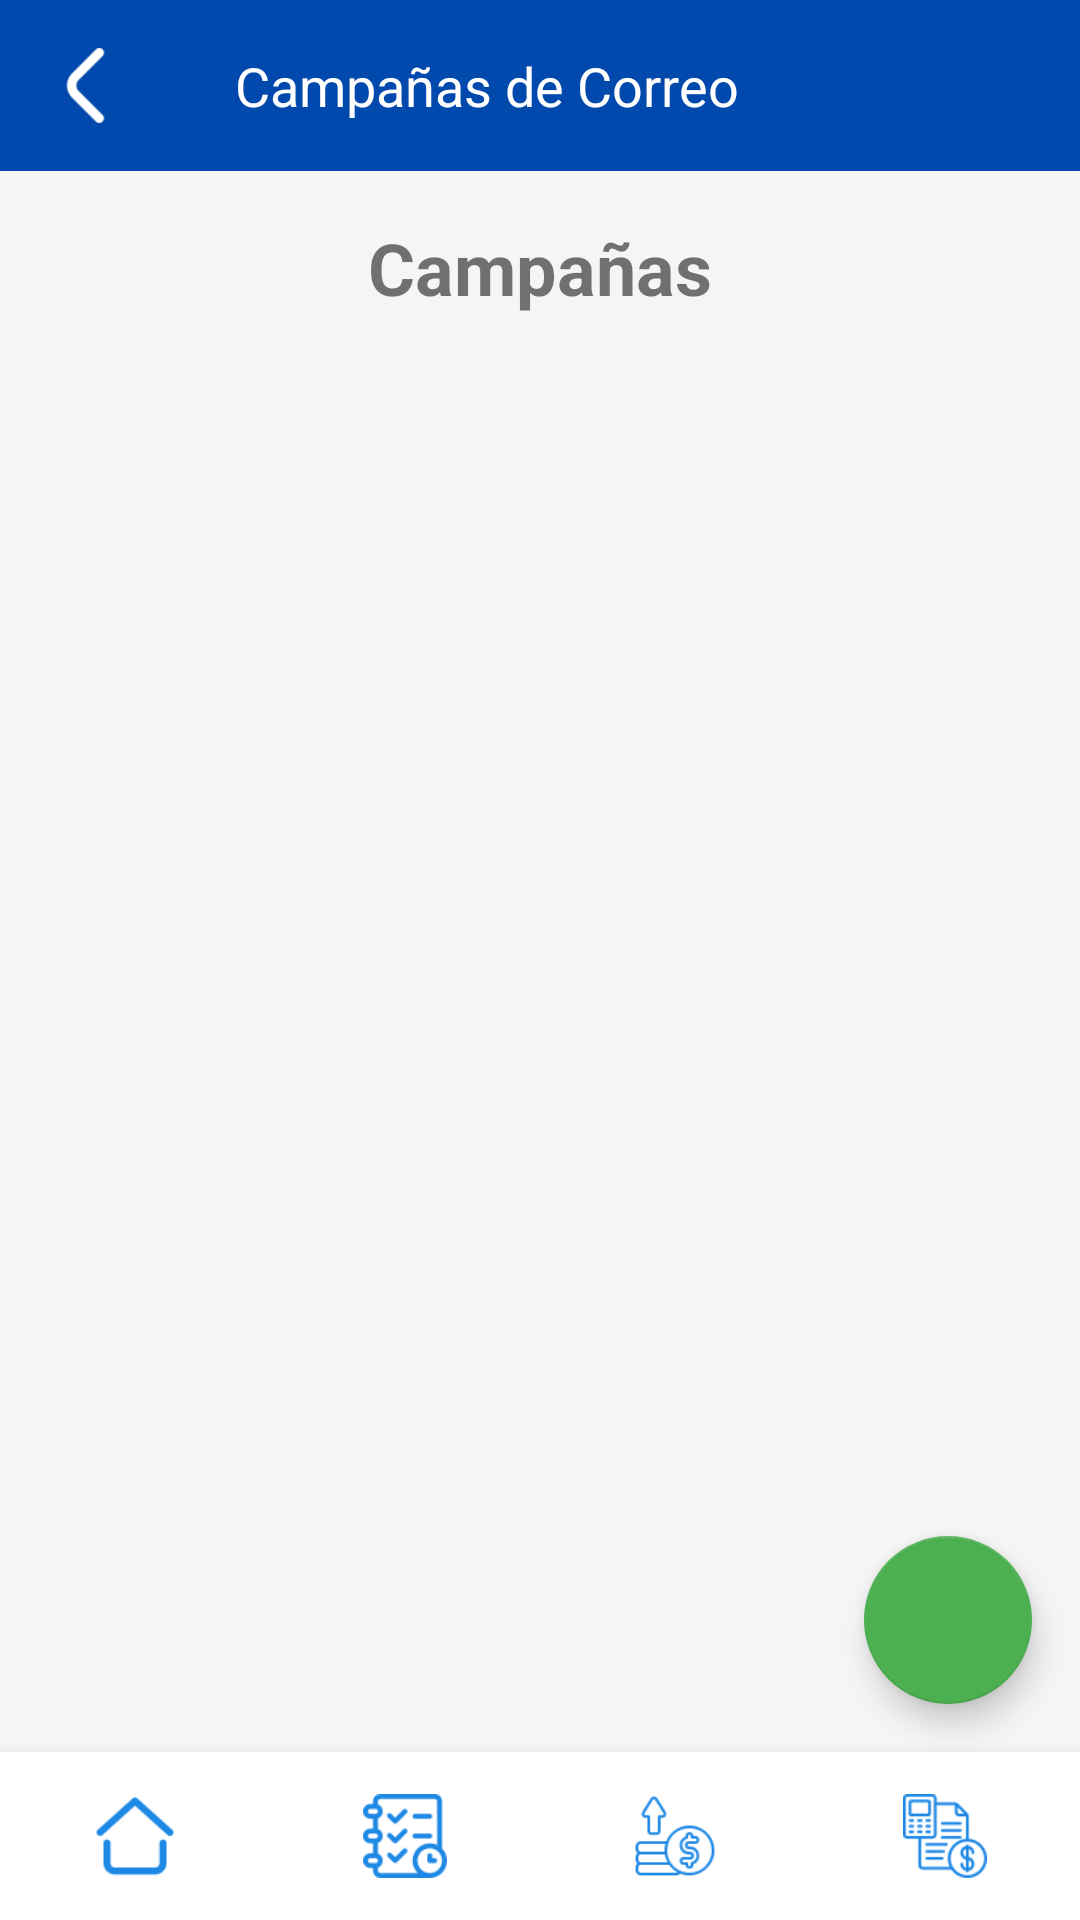

Produce the Android XML layout that renders to this screen, including the resource entries it uses.
<!-- AndroidManifest.xml: application theme AppTheme -->
<!-- res/layout/activity_campanas.xml -->
<?xml version="1.0" encoding="utf-8"?>
<androidx.drawerlayout.widget.DrawerLayout xmlns:android="http://schemas.android.com/apk/res/android"
    xmlns:tools="http://schemas.android.com/tools"
    xmlns:app="http://schemas.android.com/apk/res-auto"
    android:id="@+id/drawer_layout"
    android:layout_width="match_parent"
    android:layout_height="match_parent"
    android:background="#F5F5F5"
    android:fitsSystemWindows="true"
    tools:context=".ui.HomeActivity">

    
    <FrameLayout
        android:id="@+id/content_frame"
        android:layout_width="match_parent"
        android:layout_height="match_parent">

        
        <androidx.constraintlayout.widget.ConstraintLayout
            android:layout_width="match_parent"
            android:layout_height="match_parent"
            android:fitsSystemWindows="true">

            
            <androidx.appcompat.widget.Toolbar
                android:id="@+id/toolbar"
                android:layout_width="match_parent"
                android:layout_height="wrap_content"
                android:background="#0149AC"
                android:padding="16dp"
                app:layout_constraintTop_toTopOf="parent"
                app:layout_constraintStart_toStartOf="parent"
                app:layout_constraintEnd_toEndOf="parent"
                android:fitsSystemWindows="true">

                <LinearLayout
                    android:layout_width="match_parent"
                    android:layout_height="wrap_content"
                    android:orientation="horizontal"
                    android:gravity="center_vertical">

                    <ImageButton
                        android:id="@+id/backIcon"
                        android:layout_width="25dp"
                        android:layout_height="25dp"
                        android:background="?attr/selectableItemBackgroundBorderless"
                        android:src="@drawable/back"
                        android:scaleType="fitCenter" />

                    <TextView
                        android:id="@+id/welcomeText"
                        android:layout_width="0dp"
                        android:layout_height="wrap_content"
                        android:layout_marginRight="45dp"
                        android:layout_weight="1"
                        android:text="Campañas de Correo"
                        android:textColor="#FFFFFF"
                        android:textSize="18sp"
                        android:gravity="center" />

                </LinearLayout>
            </androidx.appcompat.widget.Toolbar>

            
            <TextView
                android:id="@+id/tituloQuejas"
                android:layout_width="wrap_content"
                android:layout_height="wrap_content"
                android:text="Campañas"
                android:textSize="24sp"
                android:textStyle="bold"
                app:layout_constraintTop_toBottomOf="@id/toolbar"
                app:layout_constraintStart_toStartOf="parent"
                app:layout_constraintEnd_toEndOf="parent"
                android:layout_marginTop="16dp"
                android:gravity="center"/>

            
            <androidx.recyclerview.widget.RecyclerView
                android:id="@+id/recyclerView"
                android:layout_width="match_parent"
                android:layout_height="0dp"
                android:layout_marginTop="20dp"
                android:layout_marginBottom="20dp"
                app:layout_constraintTop_toBottomOf="@id/tituloQuejas"
                app:layout_constraintBottom_toTopOf="@id/bottomNavigation" />

            
            <LinearLayout
                android:id="@+id/bottomNavigation"
                android:layout_width="match_parent"
                android:layout_height="56dp"
                android:background="#FFFFFF"
                android:elevation="8dp"
                android:orientation="horizontal"
                app:layout_constraintBottom_toBottomOf="parent">

                <FrameLayout
                    android:layout_width="0dp"
                    android:layout_height="match_parent"
                    android:layout_weight="1">

                    <ImageButton
                        android:id="@+id/btnMenu"
                        android:layout_width="wrap_content"
                        android:layout_height="wrap_content"
                        android:layout_gravity="center"
                        android:scaleX="0.50"
                        android:scaleY="0.50"
                        android:scaleType="centerInside"
                        android:background="?attr/selectableItemBackgroundBorderless"
                        android:src="@drawable/pagina_de_inicio"
                        android:tint="#1E88E5" />

                </FrameLayout>

                <FrameLayout
                    android:layout_width="0dp"
                    android:layout_height="match_parent"
                    android:layout_weight="1">

                    <ImageButton
                        android:id="@+id/btnPlanificacion"
                        android:layout_width="wrap_content"
                        android:layout_height="wrap_content"
                        android:layout_gravity="center"
                        android:scaleX="0.50"
                        android:scaleY="0.50"
                        android:scaleType="centerInside"
                        android:background="?attr/selectableItemBackgroundBorderless"
                        android:src="@drawable/planificacion"
                        android:tint="#1E88E5" />

                </FrameLayout>

                <FrameLayout
                    android:layout_width="0dp"
                    android:layout_height="match_parent"
                    android:layout_weight="1">

                    <ImageButton
                        android:id="@+id/btnVentas"
                        android:layout_width="wrap_content"
                        android:layout_height="wrap_content"
                        android:layout_gravity="center"
                        android:scaleX="0.50"
                        android:scaleY="0.50"
                        android:scaleType="centerInside"
                        android:background="?attr/selectableItemBackgroundBorderless"
                        android:src="@drawable/ventas"
                        android:tint="#1E88E5" />

                </FrameLayout>

                <FrameLayout
                    android:layout_width="0dp"
                    android:layout_height="match_parent"
                    android:layout_weight="1">

                    <ImageButton
                        android:id="@+id/btnFinanzas"
                        android:layout_width="wrap_content"
                        android:layout_height="wrap_content"
                        android:layout_gravity="center"
                        android:scaleX="0.50"
                        android:scaleY="0.50"
                        android:scaleType="centerInside"
                        android:background="?attr/selectableItemBackgroundBorderless"
                        android:src="@drawable/finanzas"
                        android:tint="#1E88E5" />

                </FrameLayout>
            </LinearLayout>

            
            <com.google.android.material.floatingactionbutton.FloatingActionButton
                android:id="@+id/addCampania"
                android:layout_width="wrap_content"
                android:layout_height="wrap_content"
                android:layout_margin="16dp"
                android:src="@drawable/add"
                android:contentDescription="Agregar nueva queja o sugerencia"
                app:layout_constraintBottom_toTopOf="@id/bottomNavigation"
                app:layout_constraintEnd_toEndOf="parent"
                app:tint="@android:color/white"
                app:backgroundTint="#4CAF50"/>

        </androidx.constraintlayout.widget.ConstraintLayout>

        <ProgressBar
            android:id="@+id/progressBar"
            android:layout_width="wrap_content"
            android:layout_height="wrap_content"
            android:layout_gravity="center"
            android:visibility="gone"
            style="@android:style/Widget.DeviceDefault.Light.ProgressBar.Large" />

    </FrameLayout>

</androidx.drawerlayout.widget.DrawerLayout>
<!-- resources referenced by this layout -->
<resources>
  <!-- drawable back: png bitmap (drawable, 638 bytes) -->
  <!-- drawable finanzas: png bitmap (drawable, 3391 bytes) -->
  <!-- drawable pagina_de_inicio: png bitmap (drawable, 1530 bytes) -->
  <!-- drawable planificacion: png bitmap (drawable, 2924 bytes) -->
  <!-- drawable ventas: png bitmap (drawable, 3148 bytes) -->
  <style name="AppTheme" parent="Theme.MaterialComponents.Light.NoActionBar">
          
          <item name="colorPrimary">@color/purple_500</item>
          <item name="colorPrimaryVariant">@color/purple_700</item>
          <item name="colorOnPrimary">@color/white</item>
          <item name="colorSecondary">@color/teal_200</item>
          <item name="colorSecondaryVariant">@color/teal_700</item>
          <item name="colorOnSecondary">@color/black</item>
          
      </style>
  <color name="purple_500">#FF6200EE</color>
  <color name="purple_700">#FF3700B3</color>
  <color name="white">#FFFFFFFF</color>
  <color name="teal_200">#FF03DAC5</color>
  <color name="teal_700">#FF018786</color>
  <color name="black">#FF000000</color>
</resources>
